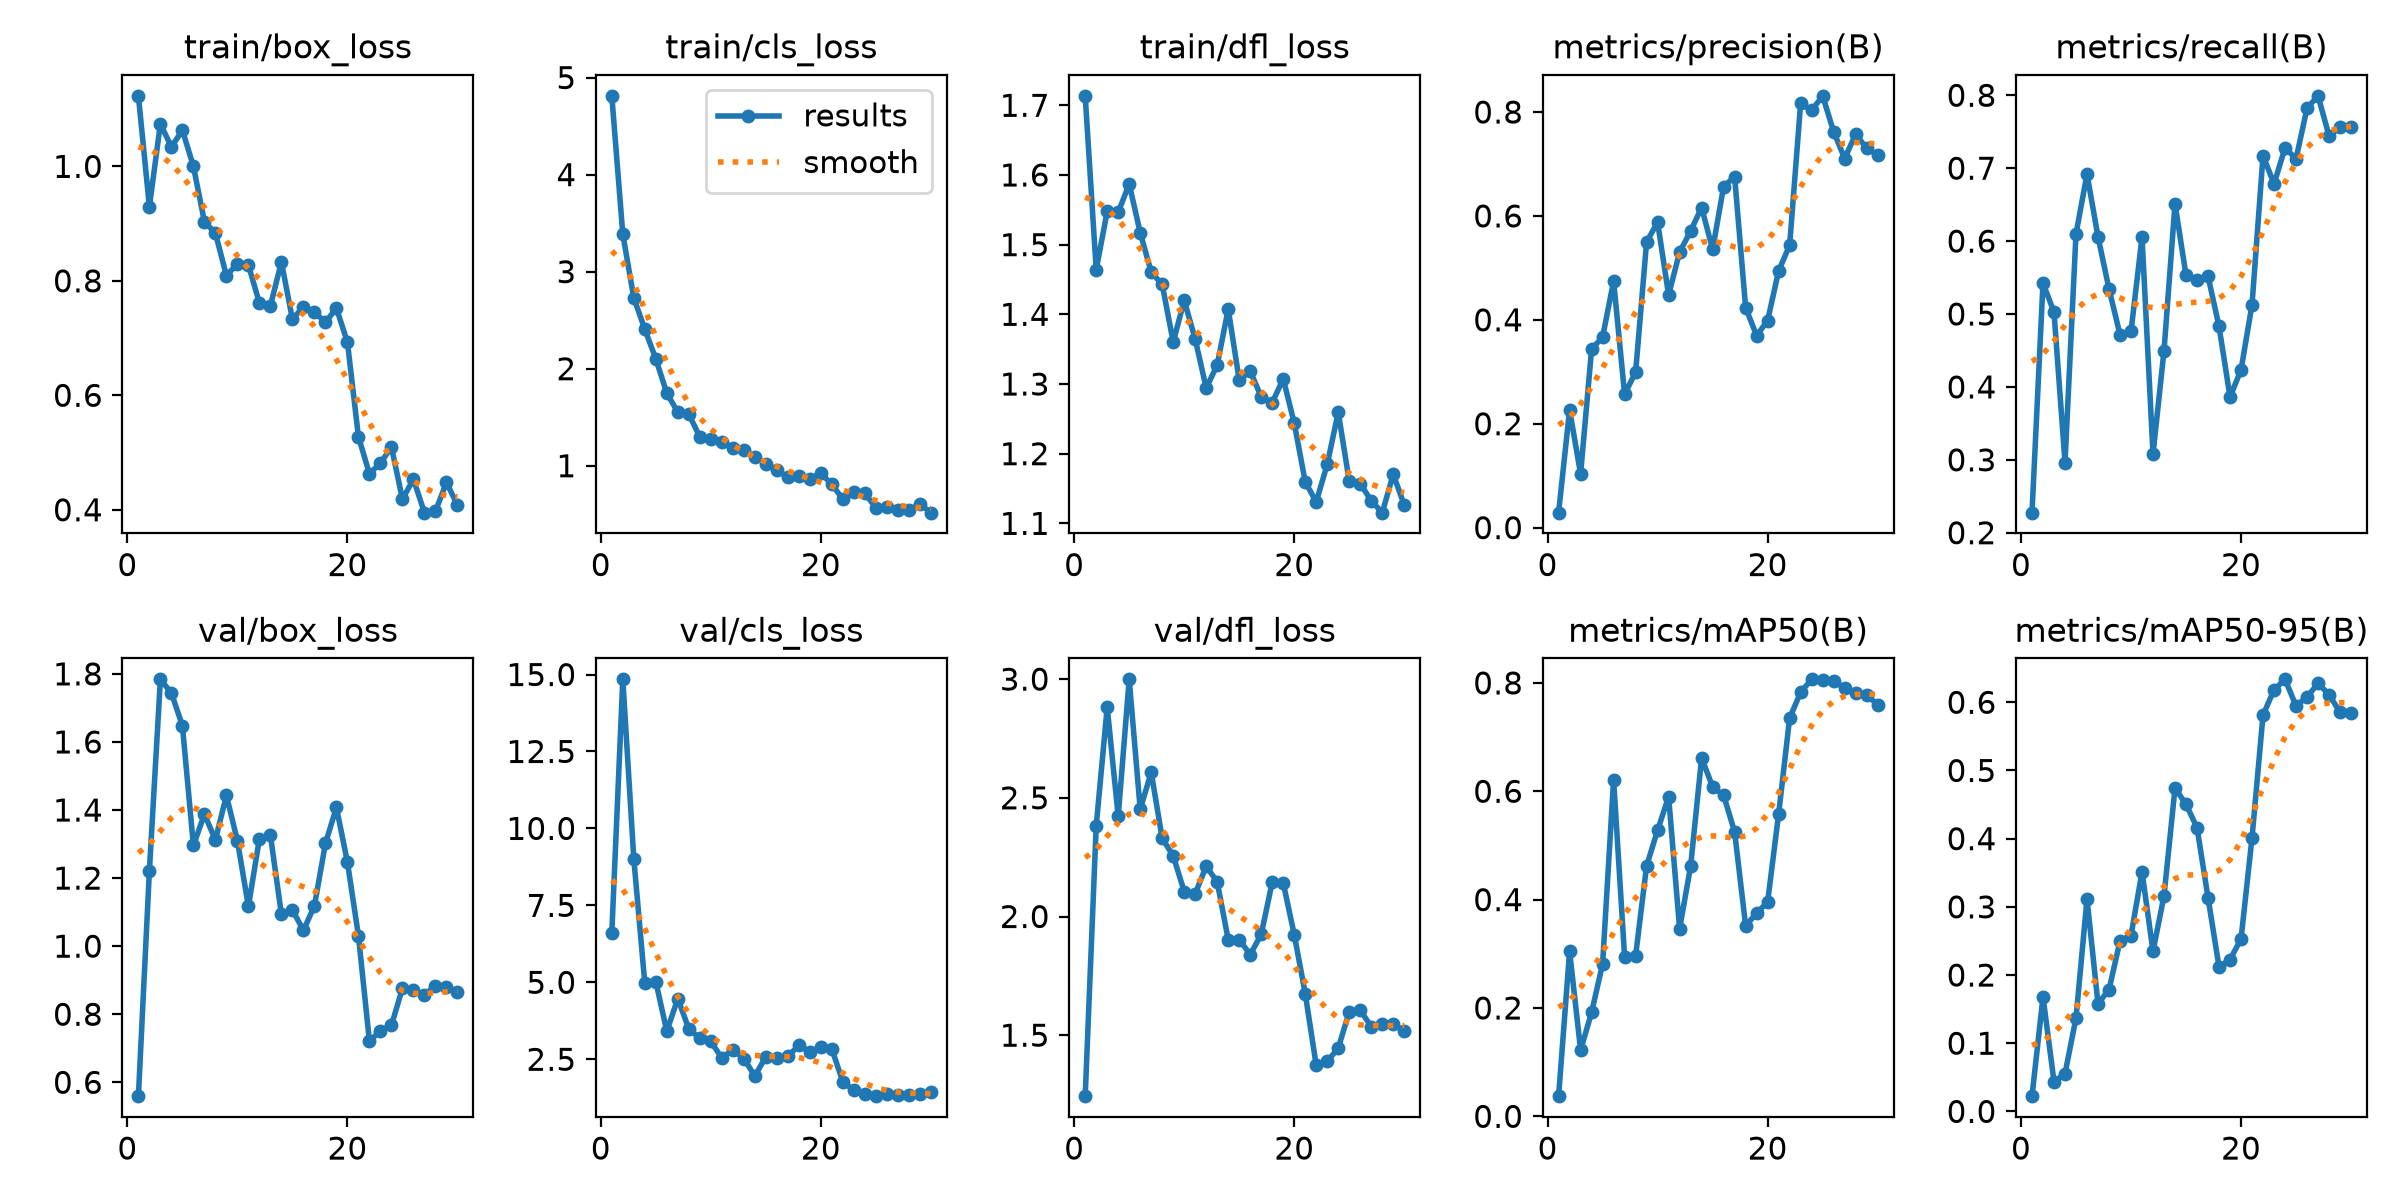

The file beside this chart, header and first rows:
epoch, time, train/box_loss, train/cls_loss, train/dfl_loss, metrics/precision(B), metrics/recall(B), metrics/mAP50(B), metrics/mAP50-95(B), val/box_loss, val/cls_loss, val/dfl_loss, lr/pg0, lr/pg1, lr/pg2
1, 4.54, 1.123, 4.812, 1.714, 0.02885, 0.2275, 0.03723, 0.02236, 0.5593, 6.596, 1.243, 0.000433, 0.000433, 0.000433
2, 5.13, 0.9294, 3.386, 1.464, 0.2268, 0.5423, 0.3046, 0.1679, 1.222, 14.84, 2.381, 0.0008794, 0.0008794, 0.0008794
3, 5.705, 1.074, 2.729, 1.548, 0.1032, 0.5027, 0.1222, 0.04349, 1.784, 9.015, 2.882, 0.001294, 0.001294, 0.001294
4, 6.261, 1.034, 2.407, 1.546, 0.3437, 0.2963, 0.1919, 0.05537, 1.744, 4.968, 2.422, 0.001288, 0.001288, 0.001288
5, 6.817, 1.063, 2.102, 1.587, 0.3667, 0.6098, 0.2814, 0.1369, 1.648, 5.02, 2.999, 0.00124, 0.00124, 0.00124
6, 7.368, 1, 1.748, 1.517, 0.4746, 0.692, 0.6216, 0.3116, 1.296, 3.415, 2.452, 0.001193, 0.001193, 0.001193
7, 7.933, 0.9034, 1.552, 1.461, 0.2569, 0.6058, 0.294, 0.158, 1.387, 4.47, 2.607, 0.001146, 0.001146, 0.001146
8, 8.49, 0.8832, 1.53, 1.443, 0.2992, 0.5344, 0.2965, 0.1784, 1.312, 3.488, 2.329, 0.001099, 0.001099, 0.001099
9, 9.034, 0.8093, 1.299, 1.36, 0.55, 0.4717, 0.4624, 0.2499, 1.443, 3.185, 2.256, 0.001052, 0.001052, 0.001052
10, 9.698, 0.8293, 1.275, 1.42, 0.5877, 0.4761, 0.5282, 0.2579, 1.31, 3.078, 2.105, 0.001005, 0.001005, 0.001005
11, 10.26, 0.8276, 1.246, 1.364, 0.448, 0.6053, 0.5899, 0.3514, 1.117, 2.54, 2.096, 0.0009574, 0.0009574, 0.0009574
12, 10.82, 0.7612, 1.184, 1.294, 0.5303, 0.308, 0.3463, 0.2349, 1.316, 2.816, 2.212, 0.0009103, 0.0009103, 0.0009103
13, 11.37, 0.7565, 1.161, 1.327, 0.5709, 0.4497, 0.4615, 0.3163, 1.326, 2.521, 2.146, 0.0008631, 0.0008631, 0.0008631
14, 11.92, 0.833, 1.093, 1.408, 0.6162, 0.651, 0.6616, 0.4742, 1.094, 1.956, 1.902, 0.000816, 0.000816, 0.000816
15, 12.48, 0.7327, 1.02, 1.306, 0.5355, 0.5529, 0.6081, 0.4503, 1.106, 2.577, 1.903, 0.0007688, 0.0007688, 0.0007688
16, 13.03, 0.755, 0.9513, 1.318, 0.6566, 0.547, 0.5925, 0.4162, 1.046, 2.556, 1.84, 0.0007216, 0.0007216, 0.0007216
17, 13.59, 0.7451, 0.8819, 1.282, 0.6754, 0.5518, 0.525, 0.3135, 1.118, 2.593, 1.925, 0.0006745, 0.0006745, 0.0006745
18, 14.13, 0.7276, 0.8967, 1.273, 0.4237, 0.4829, 0.3521, 0.212, 1.302, 2.95, 2.144, 0.0006273, 0.0006273, 0.0006273
19, 14.68, 0.7521, 0.8613, 1.307, 0.3695, 0.3862, 0.3747, 0.2227, 1.407, 2.749, 2.142, 0.0005802, 0.0005802, 0.0005802
20, 15.23, 0.6928, 0.9238, 1.244, 0.3985, 0.4233, 0.3956, 0.2529, 1.247, 2.884, 1.924, 0.000533, 0.000533, 0.000533
21, 16.31, 0.5276, 0.8079, 1.16, 0.4943, 0.5129, 0.558, 0.4014, 1.031, 2.834, 1.675, 0.0004859, 0.0004859, 0.0004859
22, 16.99, 0.463, 0.6562, 1.131, 0.5435, 0.7172, 0.7349, 0.5813, 0.7205, 1.769, 1.372, 0.0004387, 0.0004387, 0.0004387
23, 17.58, 0.4812, 0.7331, 1.185, 0.8169, 0.6784, 0.7827, 0.6183, 0.7516, 1.49, 1.39, 0.0003915, 0.0003915, 0.0003915
24, 18.16, 0.5099, 0.715, 1.259, 0.803, 0.7279, 0.8066, 0.6337, 0.7673, 1.373, 1.445, 0.0003444, 0.0003444, 0.0003444
25, 18.74, 0.4184, 0.5691, 1.161, 0.8312, 0.7128, 0.8046, 0.5947, 0.8764, 1.301, 1.599, 0.0002972, 0.0002972, 0.0002972
26, 19.29, 0.4534, 0.5746, 1.157, 0.7623, 0.7823, 0.8038, 0.6078, 0.8702, 1.382, 1.606, 0.0002501, 0.0002501, 0.0002501
27, 19.85, 0.395, 0.5446, 1.132, 0.7104, 0.7992, 0.7901, 0.6277, 0.8575, 1.338, 1.535, 0.0002029, 0.0002029, 0.0002029
28, 20.41, 0.3973, 0.5415, 1.115, 0.7574, 0.7443, 0.7815, 0.6114, 0.8832, 1.337, 1.546, 0.0001558, 0.0001558, 0.0001558
29, 20.95, 0.4477, 0.6057, 1.17, 0.7304, 0.7561, 0.7772, 0.5853, 0.8797, 1.364, 1.546, 0.0001086, 0.0001086, 0.0001086
30, 21.5, 0.4081, 0.5166, 1.126, 0.7173, 0.7566, 0.7601, 0.5843, 0.8639, 1.444, 1.519, 6.1447e-05, 6.1447e-05, 6.1447e-05
